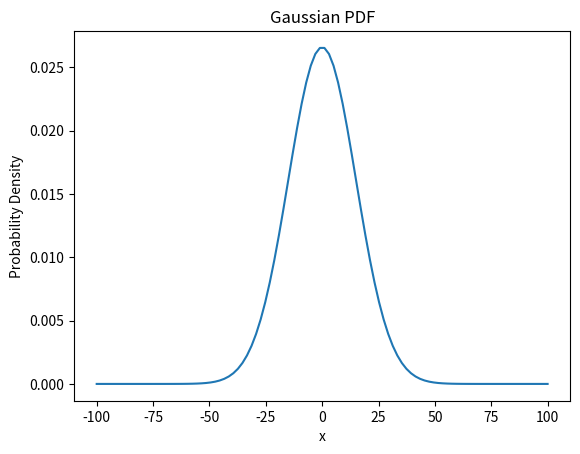

Python code for this plot:
import matplotlib.pyplot as plt
import math

x = []
y = []

mean = 0
sigma = 15

start = -100
stop = 100
num = 100
step = (stop - start) / (num - 1)

for i in range(num):
    val = start + i * step
    x.append(val)
    power_value = -((val - mean)**2) / (2*sigma*sigma)
    y.append((1/(sigma*math.sqrt(2*math.pi))) * math.exp(power_value))

plt.plot(x, y)
plt.xlabel("x")
plt.ylabel("Probability Density")
plt.title("Gaussian PDF")
plt.show()
